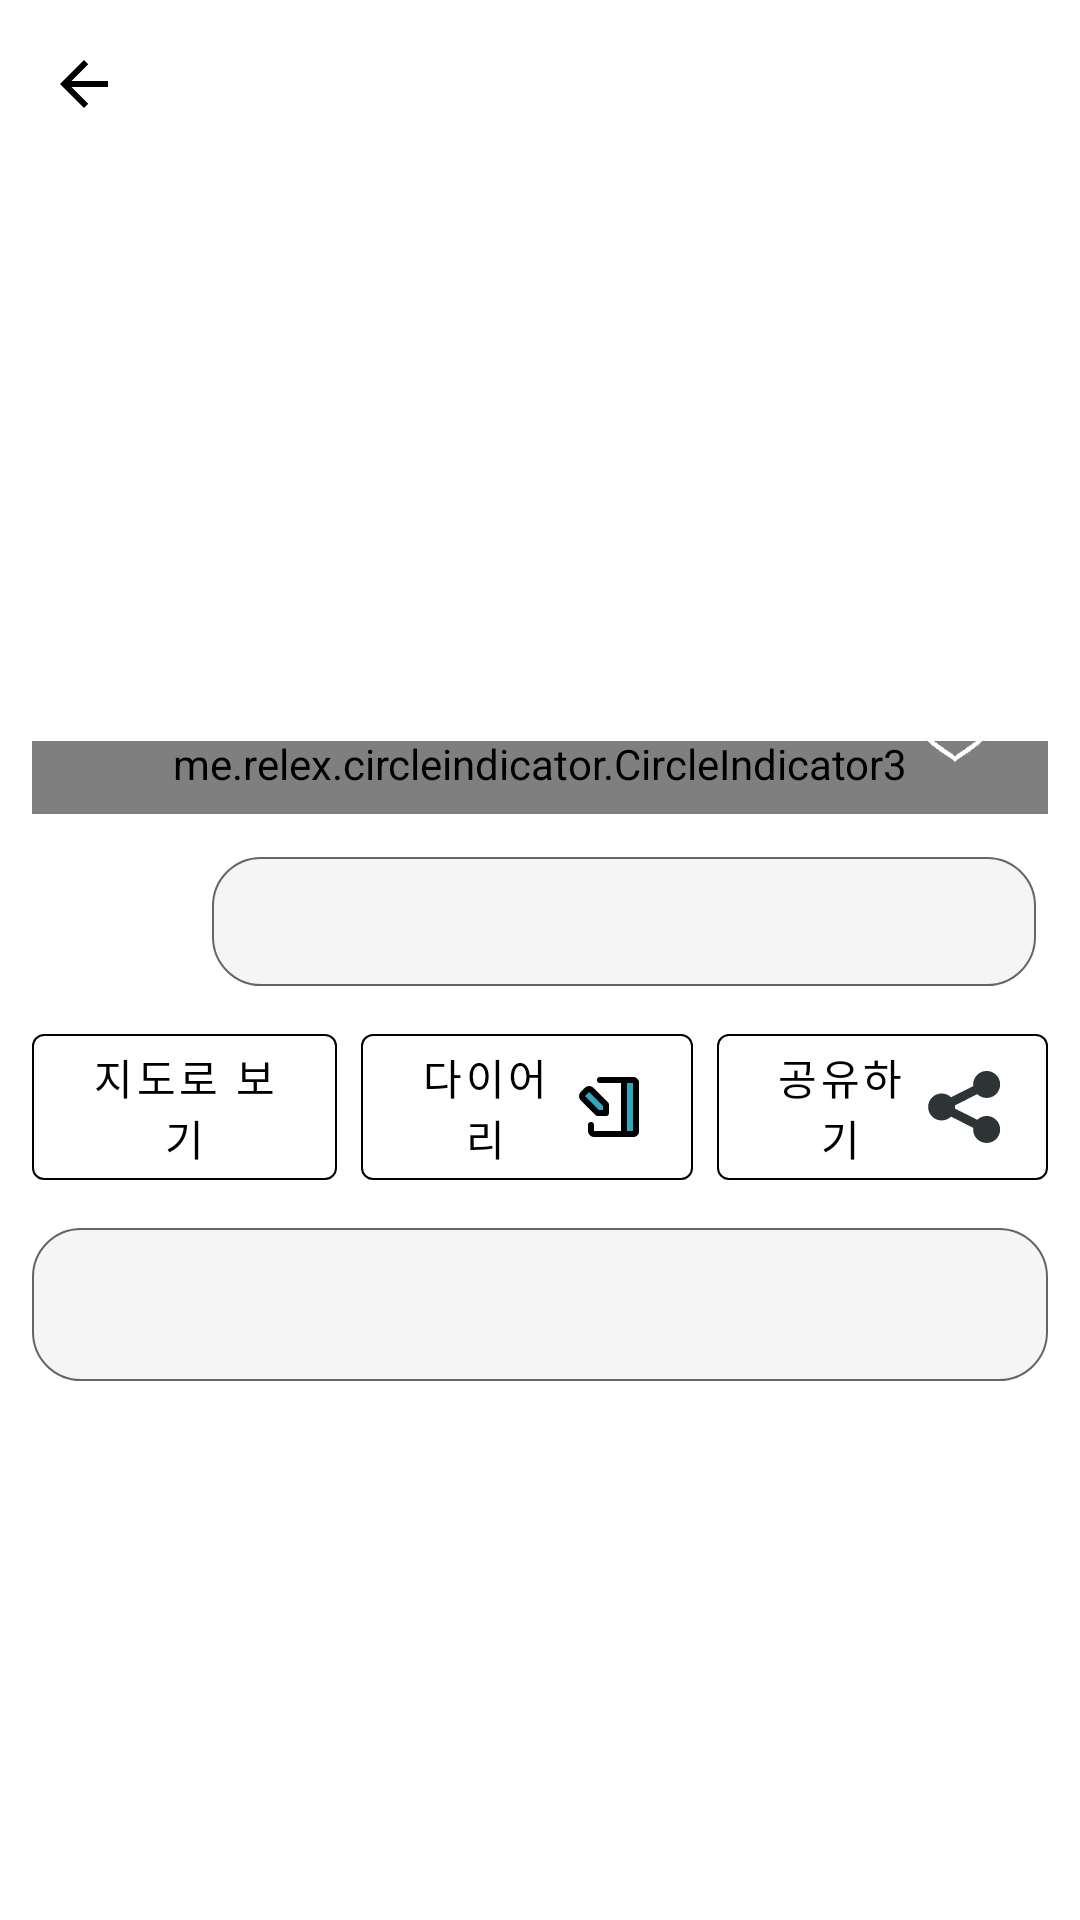

The Android layout XML behind this screen, and the referenced resources:
<!-- AndroidManifest.xml: application theme Theme.MyAiTrip -->
<!-- res/layout/fragment_tour_detail.xml -->
<?xml version="1.0" encoding="utf-8"?>
<androidx.constraintlayout.widget.ConstraintLayout xmlns:android="http://schemas.android.com/apk/res/android"
    xmlns:app="http://schemas.android.com/apk/res-auto"
    android:layout_width="match_parent"
    android:layout_height="match_parent"
    xmlns:tools="http://schemas.android.com/tools">

    <androidx.constraintlayout.widget.Guideline
        android:id="@+id/gl_top"
        android:layout_width="wrap_content"
        android:layout_height="wrap_content"
        android:orientation="horizontal"
        app:layout_constraintGuide_percent="0.03" />

    <androidx.constraintlayout.widget.Guideline
        android:id="@+id/gl_bottom"
        android:layout_width="wrap_content"
        android:layout_height="wrap_content"
        android:orientation="horizontal"
        app:layout_constraintGuide_percent="0.97" />

    <androidx.constraintlayout.widget.Guideline
        android:id="@+id/gl_left"
        android:layout_width="wrap_content"
        android:layout_height="wrap_content"
        android:orientation="vertical"
        app:layout_constraintGuide_percent="0.03" />

    <androidx.constraintlayout.widget.Guideline
        android:id="@+id/gl_right"
        android:layout_width="wrap_content"
        android:layout_height="wrap_content"
        android:orientation="vertical"
        app:layout_constraintGuide_percent="0.97" />

    <com.google.android.material.appbar.AppBarLayout
        android:id="@+id/appbar_tour_detail"
        android:layout_width="0dp"
        android:layout_height="wrap_content"
        app:layout_constraintEnd_toEndOf="parent"
        app:layout_constraintStart_toStartOf="parent"
        app:layout_constraintTop_toTopOf="parent">

        <androidx.appcompat.widget.Toolbar
            android:id="@+id/toolbar_tour_detail"
            android:layout_width="match_parent"
            android:layout_height="?attr/actionBarSize"
            android:background="@color/white"
            app:navigationIcon="@drawable/ic_back">

            <androidx.appcompat.widget.AppCompatTextView
                android:id="@+id/tv_tour"
                android:layout_width="wrap_content"
                android:layout_height="wrap_content"
                android:layout_gravity="center"
                android:layout_marginEnd="16dp"
                android:ellipsize="end"
                android:maxLines="1"
                android:textAlignment="center"
                android:textColor="@color/black"
                android:textSize="@dimen/f_home_tv_text_size"
                android:textStyle="bold" />
        </androidx.appcompat.widget.Toolbar>
    </com.google.android.material.appbar.AppBarLayout>

    <androidx.core.widget.NestedScrollView
        app:layout_constraintTop_toBottomOf="@+id/appbar_tour_detail"
        app:layout_constraintStart_toStartOf="@id/gl_left"
        app:layout_constraintEnd_toEndOf="@id/gl_right"
        app:layout_constraintBottom_toBottomOf="parent"
        android:layout_marginTop="12dp"
        android:layout_width="0dp"
        android:layout_height="0dp">

        <androidx.constraintlayout.widget.ConstraintLayout
            android:layout_width="match_parent"
            android:layout_height="match_parent">

            <androidx.viewpager2.widget.ViewPager2
                android:id="@+id/vp_tour"
                android:layout_width="0dp"
                android:layout_height="0dp"
                app:layout_constraintDimensionRatio="10:6"
                android:scaleType="centerCrop"
                app:layout_constraintTop_toTopOf="parent"
                app:layout_constraintLeft_toLeftOf="parent"
                app:layout_constraintRight_toRightOf="parent"/>

            <me.relex.circleindicator.CircleIndicator3
                android:id="@+id/layout_Indicators"
                android:layout_width="0dp"
                android:layout_height="wrap_content"
                android:orientation="horizontal"
                android:gravity="center"
                android:paddingBottom="8dp"
                app:layout_constraintBottom_toBottomOf="@id/vp_tour"
                app:layout_constraintEnd_toEndOf="parent"
                app:layout_constraintStart_toStartOf="parent" />

            <androidx.appcompat.widget.AppCompatImageView
                android:id="@+id/iv_like"
                android:layout_width="30dp"
                android:layout_height="30dp"
                android:tag="false"
                android:layout_marginEnd="16dp"
                android:layout_marginBottom="16dp"
                app:layout_constraintBottom_toBottomOf="@id/vp_tour"
                app:layout_constraintRight_toRightOf="@id/vp_tour"
                android:src="@drawable/ic_like_white"/>

            <androidx.appcompat.widget.AppCompatImageView
                android:id="@+id/iv_tour_detail_address"
                android:layout_width="40dp"
                android:layout_height="40dp"
                android:layout_marginTop="16dp"
                android:layout_marginStart="12dp"
                app:layout_constraintTop_toBottomOf="@id/vp_tour"
                app:layout_constraintStart_toStartOf="@id/vp_tour"
                android:src="@drawable/ic_address"
                app:tint="@color/gray_600"/>

            <androidx.appcompat.widget.AppCompatTextView
                android:id="@+id/tv_tour_detail_address"
                android:layout_width="0dp"
                android:layout_height="wrap_content"
                android:layout_marginStart="8dp"
                android:textColor="@color/black"
                android:textSize="16sp"
                android:maxLines="2"
                android:ellipsize="end"
                android:padding="12dp"
                android:background="@drawable/rectangle_fill_gray_border_r20"
                android:textAlignment="center"
                tools:text="서울특별시 동대문구 청량리한양수자인 12345677890"
                android:layout_marginEnd="4dp"
                app:layout_constraintTop_toTopOf="@id/iv_tour_detail_address"
                app:layout_constraintBottom_toBottomOf="@id/iv_tour_detail_address"
                app:layout_constraintStart_toEndOf="@id/iv_tour_detail_address"
                app:layout_constraintEnd_toEndOf="@id/vp_tour" />

            <LinearLayout
                android:id="@+id/layout_tour_detail_tools"
                android:layout_width="0dp"
                android:layout_height="wrap_content"
                android:gravity="center"
                android:orientation="horizontal"
                android:layout_marginTop="16dp"
                app:layout_constraintStart_toStartOf="parent"
                app:layout_constraintEnd_toEndOf="parent"
                app:layout_constraintTop_toBottomOf="@id/tv_tour_detail_address">

                <com.google.android.material.button.MaterialButton
                    android:id="@+id/btn_map"
                    style="?attr/materialButtonOutlinedStyle"
                    android:layout_width="wrap_content"
                    android:layout_height="wrap_content"
                    android:layout_weight="1"
                    android:drawableEnd="@drawable/ic_map"
                    android:insetTop="0dp"
                    android:insetBottom="0dp"
                    android:text="@string/tour_detail_map"
                    android:textColor="@color/black"
                    app:strokeColor="@android:color/black"
                    app:strokeWidth="0.5dp" />

                <View
                    android:layout_width="8dp"
                    android:layout_height="match_parent" />

                <com.google.android.material.button.MaterialButton
                    android:id="@+id/btn_diary"
                    style="?attr/materialButtonOutlinedStyle"
                    android:layout_width="wrap_content"
                    android:layout_height="wrap_content"
                    android:layout_weight="1"
                    android:drawableEnd="@drawable/ic_diary"
                    android:insetTop="0dp"
                    android:insetBottom="0dp"
                    android:text="@string/tour_detail_diary"
                    android:textColor="@color/black"
                    app:strokeColor="@android:color/black"
                    app:strokeWidth="0.5dp" />

                <View
                    android:layout_width="8dp"
                    android:layout_height="match_parent" />

                <com.google.android.material.button.MaterialButton
                    android:id="@+id/btn_share"
                    style="?attr/materialButtonOutlinedStyle"
                    android:layout_width="wrap_content"
                    android:layout_height="wrap_content"
                    android:layout_weight="1"
                    android:drawableEnd="@drawable/ic_share"
                    android:insetTop="0dp"
                    android:insetBottom="0dp"
                    android:text="@string/tour_detail_share"
                    android:textColor="@color/black"
                    app:strokeColor="@android:color/black"
                    app:strokeWidth="0.5dp" />
            </LinearLayout>

            <androidx.appcompat.widget.AppCompatTextView
                android:id="@+id/tv_tour_detail_description"
                android:layout_width="0dp"
                android:layout_height="wrap_content"
                android:textColor="@color/black"
                android:textSize="16sp"
                android:padding="16dp"
                android:background="@drawable/rectangle_fill_gray_border_r20"
                tools:text="서울특별시 동대문구 청량리한양수자인123123 12345677890321312312312312312312341241231231234124"
                android:layout_marginTop="16dp"
                app:layout_constraintTop_toBottomOf="@id/layout_tour_detail_tools"
                app:layout_constraintStart_toStartOf="parent"
                app:layout_constraintEnd_toEndOf="parent" />

        </androidx.constraintlayout.widget.ConstraintLayout>

    </androidx.core.widget.NestedScrollView>
</androidx.constraintlayout.widget.ConstraintLayout>
<!-- resources referenced by this layout -->
<resources>
  <color name="black">#FF000000</color>
  <color name="gray_600">#707070</color>
  <color name="white">#FFFFFFFF</color>
  <dimen name="f_home_tv_text_size">18sp</dimen>
  <!-- drawable ic_back (drawable) -->
  <vector xmlns:android="http://schemas.android.com/apk/res/android"
      android:width="16dp"
      android:height="16dp"
      android:viewportWidth="16"
      android:viewportHeight="16">
      <path
          android:fillColor="#000000"
          android:pathData="M16,7H3.83L9.42,1.41L8,0L0,8L8,16L9.41,14.59L3.83,9H16V7Z" />
  </vector>
  <!-- drawable ic_share (drawable) -->
  <vector android:height="24dp" android:viewportHeight="16"
      android:viewportWidth="16" android:width="24dp" xmlns:android="http://schemas.android.com/apk/res/android">
      <path android:fillColor="#2e3436" android:pathData="m13.031,-0.008c-1.656,0 -3,1.344 -3,3c0,0.125 0.008,0.25 0.023,0.371l-4.941,2.473c-0.559,-0.539 -1.305,-0.84 -2.082,-0.844c-1.656,0 -3,1.344 -3,3c0,1.66 1.344,3 3,3c0.773,0 1.52,-0.305 2.074,-0.844l4.949,2.477c-0.016,0.121 -0.023,0.246 -0.023,0.367c0,1.66 1.344,3 3,3s3,-1.34 3,-3c0,-1.656 -1.344,-3 -3,-3c-0.773,0.004 -1.52,0.309 -2.074,0.844l-4.953,-2.473c0.016,-0.121 0.027,-0.246 0.027,-0.371c0,-0.121 -0.008,-0.246 -0.027,-0.367l4.949,-2.477c0.559,0.539 1.305,0.844 2.078,0.844c1.656,0 3,-1.34 3,-3c0,-1.656 -1.344,-3 -3,-3zM13.031,-0.008"/>
  </vector>
  <!-- drawable rectangle_fill_gray_border_r20 (drawable) -->
  <?xml version="1.0" encoding="utf-8"?>
  <shape xmlns:android="http://schemas.android.com/apk/res/android"
      android:shape="rectangle">
      <solid android:color="@color/gray_100"/>
      <stroke android:width="0.7dp" android:color="@color/gray_700" />
      <corners android:radius="16dp"/>
  </shape>
  <string name="tour_detail_diary">다이어리</string>
  <string name="tour_detail_map">지도로 보기</string>
  <string name="tour_detail_share">공유하기</string>
  <style name="Theme.MyAiTrip" parent="Base.Theme.MyAiTrip" />
  <color name="gray_100">#F5F5F5</color>
  <color name="gray_700">#656565</color>
  <color name="main_blue">#439AFF</color>
  <color name="purple_700">#FF3700B3</color>
  <color name="main_yellow">#FFBF43</color>
  <color name="teal_700">#FF018786</color>
  <style name="AppbarStyle" parent="Widget.Design.AppBarLayout">
          <item name="android:background">@color/white</item>
      </style>
  <style name="MyCustomChip" parent="Base.Widget.MaterialComponents.Chip">
          <item name="android:checkable">true</item>
          <item name="android:focusable">false</item>
  
          <item name="chipIconVisible">false</item>
          <item name="checkedIconVisible">false</item>
          <item name="closeIconVisible">false</item>
  
          <item name="chipStrokeWidth">0.5dp</item>
          <item name="chipStrokeColor">@color/stroke_color_custom_chip</item>
          <item name="chipBackgroundColor">@color/background_color_custom_chip</item>
  
          <item name="android:textColor">@color/text_color_custom_chip</item>
          <item name="android:textAppearance">@style/CustomChipTextAppearance</item>
  
          <item name="rippleColor">@null</item>
      </style>
  <style name="CustomChipTextAppearance" parent="TextAppearance.MaterialComponents.Chip">
          <item name="android:textSize">15sp</item>
          <item name="android:textStyle">bold</item>
      </style>
</resources>
